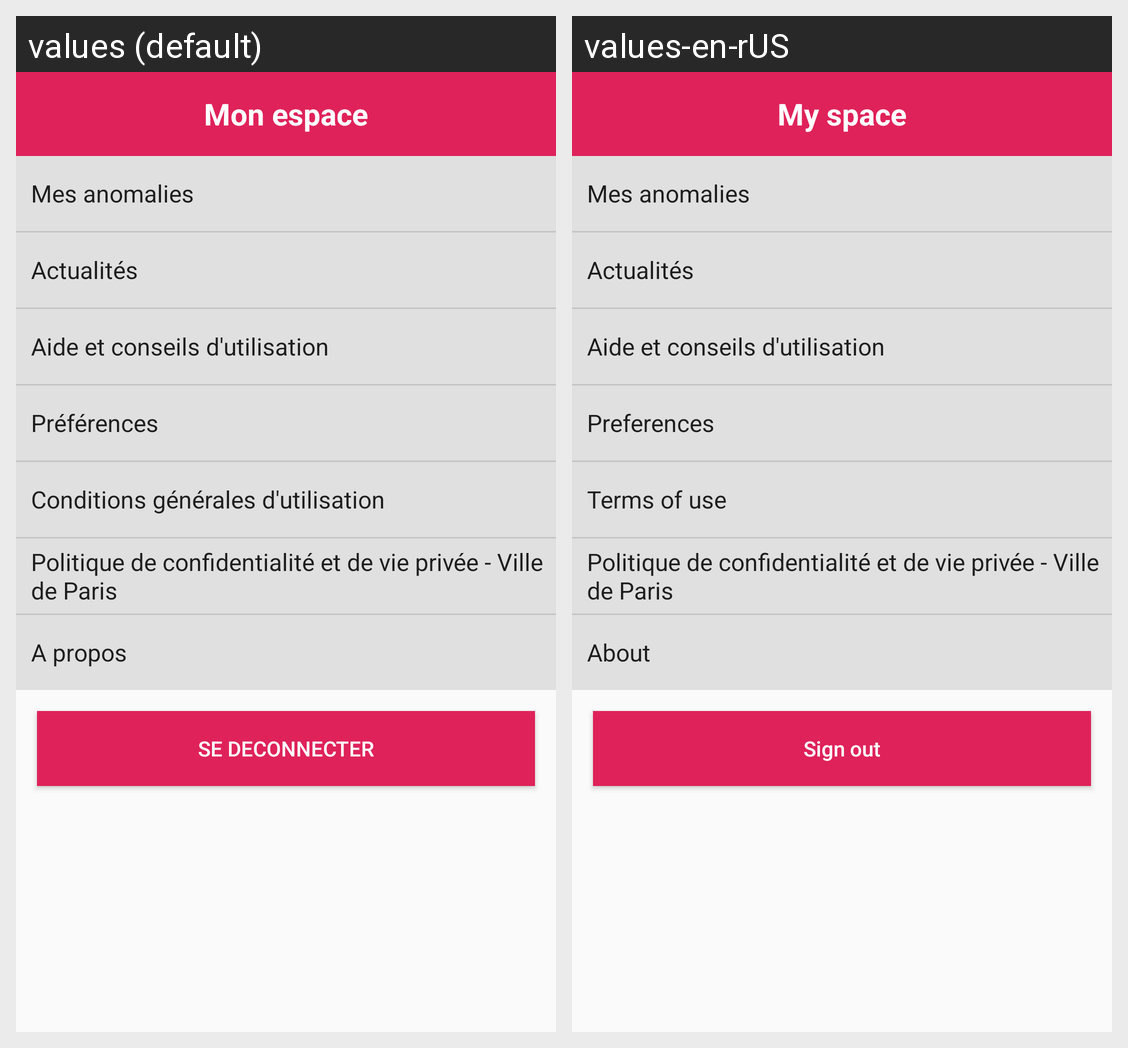

The Android screen above is rendered under two locales of the same app. Produce the string resources it draws, with the default and per-locale values.
Android screen res/layout/fragment_profile2.xml rendered under 2 locales, left to right: values (default), values-en-rUS. Device: Nexus 5 (rendered at 1080×1920; each locale shown at half size, 540×960, under a caption strip naming it); theme AppTheme.
Strings drawn on this screen, with the default value and each locale's value (text and hints the layout hard-codes, and strings that could not be matched under every locale, appear in the picture but are not listed):

title_mon_espace
  values: Mon espace
  values-en-rUS: My space

pref_mes_anomalies_activity_title
  values: Mes anomalies
  values-en-rUS: Mes anomalies  [not translated; the default value is used]

pref_actualites_activity_title
  values: Actualités
  values-en-rUS: Actualités  [not translated; the default value is used]

pref_aide_activity_title
  values: Aide et conseils d'utilisation
  values-en-rUS: Aide et conseils d'utilisation  [not translated; the default value is used]

pref_pref_activity_title
  values: Préférences
  values-en-rUS: Preferences

pref_cgu_activity_title
  values: Conditions générales d'utilisation
  values-en-rUS: Terms of use

pref_pcvp_activity_title
  values: Politique de confidentialité et de vie privée - Ville de Paris
  values-en-rUS: Politique de confidentialité et de vie privée - Ville de Paris  [not translated; the default value is used]

pref_about_activity_title
  values: A propos
  values-en-rUS: About

button_deco
  values: SE DECONNECTER
  values-en-rUS: Sign out
